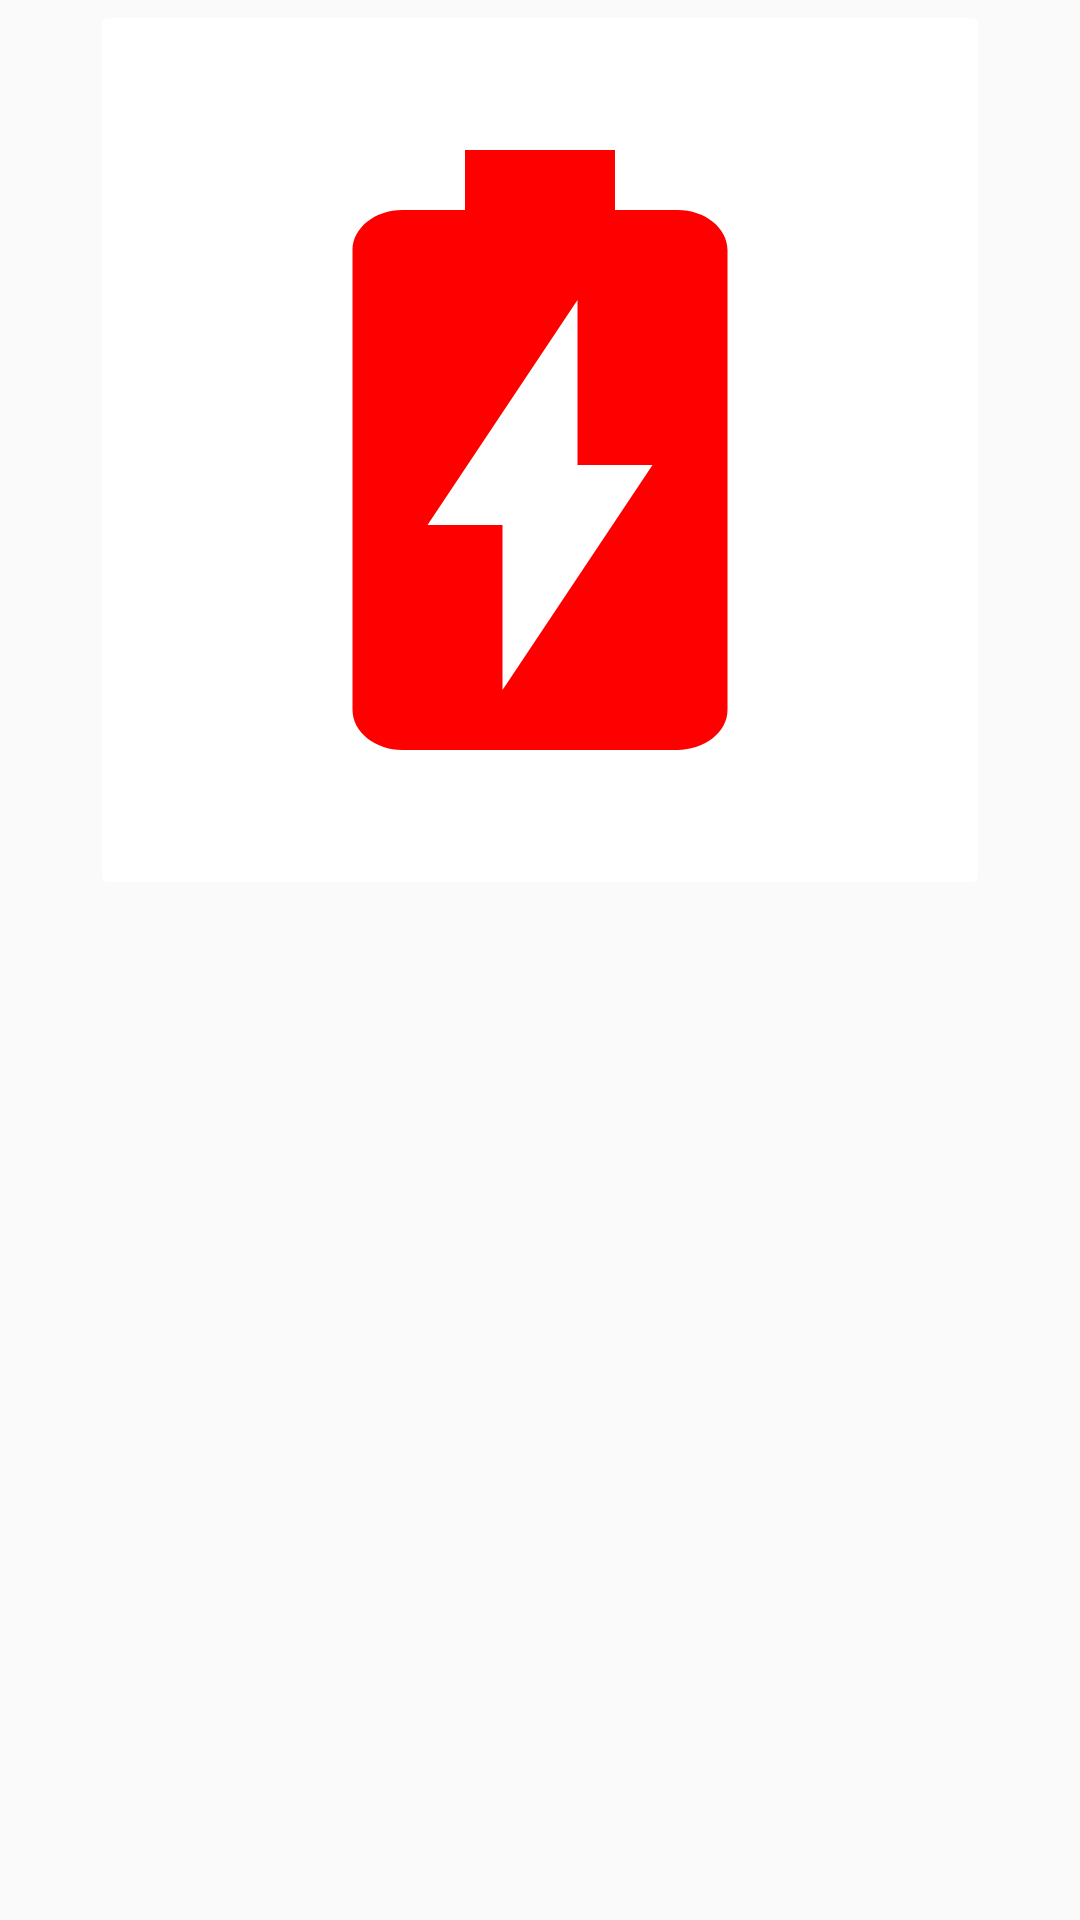

Layout XML and referenced resources for this Android screen:
<!-- AndroidManifest.xml: application theme AppTheme -->
<!-- res/layout/activity_image_button.xml -->
<?xml version="1.0" encoding="utf-8"?>
<LinearLayout xmlns:android="http://schemas.android.com/apk/res/android"
    xmlns:app="http://schemas.android.com/apk/res-auto"
    xmlns:tools="http://schemas.android.com/tools"
    android:layout_width="match_parent"
    android:layout_height="match_parent"
    android:orientation="vertical"
    tools:context=".activities.ImageButtonActivity">

    <ImageButton
        android:layout_gravity="center"
        android:id="@+id/my_image_button"
        android:layout_width="300dp"
        android:layout_height="300dp"
        android:src="@drawable/ic_battery_charging_full_black_24dp"
        android:backgroundTint="@android:color/white"/>

</LinearLayout>
<!-- resources referenced by this layout -->
<resources>
  <!-- drawable ic_battery_charging_full_black_24dp (drawable) -->
  <vector xmlns:android="http://schemas.android.com/apk/res/android"
          android:width="300dp"
          android:height="240dp"
          android:viewportWidth="24.0"
          android:viewportHeight="24.0">
      <path
          android:fillColor="#FF0000"
          android:pathData="M15.67,4H14V2h-4v2H8.33C7.6,4 7,4.6 7,5.33v15.33C7,21.4 7.6,22 8.33,22h7.33c0.74,0 1.34,-0.6 1.34,-1.33V5.33C17,4.6 16.4,4 15.67,4zM11,20v-5.5H9L13,7v5.5h2L11,20z"/>
  </vector>
  <style name="AppTheme" parent="Theme.AppCompat.Light.DarkActionBar">
          
          <item name="colorPrimary">@color/colorPrimary</item>
          <item name="colorPrimaryDark">@color/colorPrimaryDark</item>
          <item name="colorAccent">@color/colorAccent</item>
      </style>
  <!-- not gathered from this repository: default colours our renderer supplied (Android Studio template values) -->
  <color name="colorPrimary">#FF6200EE</color>
  <color name="colorPrimaryDark">#FF3700B3</color>
  <color name="colorAccent">#FF03DAC5</color>
</resources>
